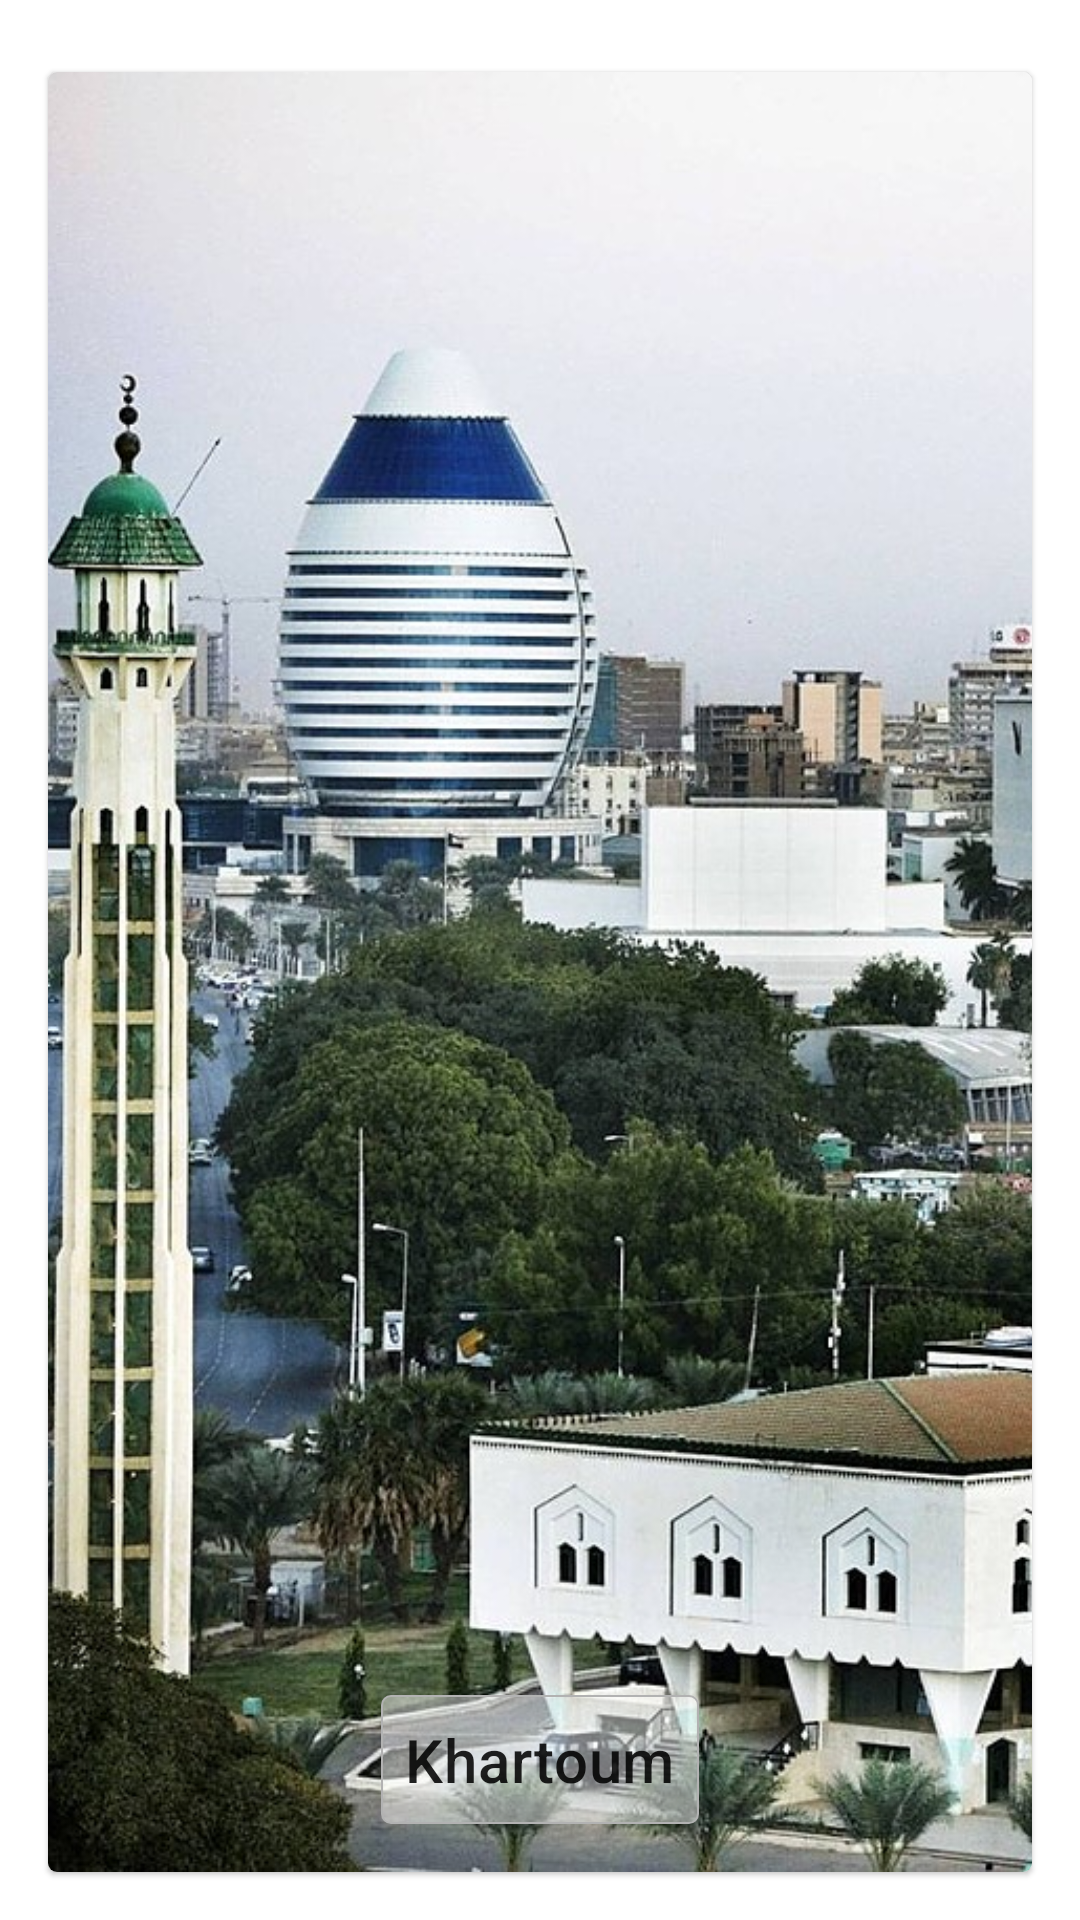

Reconstruct the res/layout file that produces this screen, plus the resources it refers to.
<!-- AndroidManifest.xml: application theme Theme.TourGuide -->
<!-- res/layout/fragment_overview.xml -->
<?xml version="1.0" encoding="utf-8"?>
<androidx.core.widget.NestedScrollView xmlns:android="http://schemas.android.com/apk/res/android"
    xmlns:app="http://schemas.android.com/apk/res-auto"
    xmlns:tools="http://schemas.android.com/tools"
    android:layout_width="match_parent"
    android:layout_height="match_parent"
    android:layout_gravity="center"
    android:clipToPadding="false"
    android:overScrollMode="never"
    android:paddingTop="8dp"
    android:paddingBottom="32dp"
    app:layout_behavior="@string/appbar_scrolling_view_behavior"
    tools:context=".ui.overview.OverviewFragment">

    <LinearLayout
        android:layout_width="match_parent"
        android:layout_height="match_parent"
        android:orientation="vertical">

        <com.google.android.material.card.MaterialCardView
            android:layout_width="match_parent"
            android:layout_height="600dp"
            android:layout_margin="16dp"
            android:elevation="0dp"
            app:cardCornerRadius="3dp">

            <ImageView
                android:layout_width="match_parent"
                android:layout_height="match_parent"
                android:scaleType="centerCrop"
                app:srcCompat="@drawable/overview_background" />

            <TextView
                style="@style/BodyTextStyle"
                android:layout_width="wrap_content"
                android:layout_height="wrap_content"
                android:layout_gravity="center|bottom"
                android:layout_margin="16dp"
                android:text="@string/khartoum"
                android:textAppearance="@style/TextAppearance.MaterialComponents.Headline6" />
        </com.google.android.material.card.MaterialCardView>


        <com.google.android.material.textview.MaterialTextView
            android:id="@+id/overview_textview"
            android:layout_width="match_parent"
            android:layout_height="match_parent"
            android:layout_marginStart="8dp"
            android:layout_marginEnd="8dp"
            android:background="@drawable/overview_text_background"
            android:paddingStart="8dp"
            android:paddingTop="64dp"
            android:paddingEnd="8dp"
            android:paddingBottom="64dp"
            android:text="@string/overview_text"
            android:textAppearance="@style/TextAppearance.MaterialComponents.Body1" />
    </LinearLayout>
</androidx.core.widget.NestedScrollView>
<!-- resources referenced by this layout -->
<resources>
  <!-- drawable overview_background: jpg bitmap (drawable-hdpi, 45894 bytes) -->
  <!-- drawable overview_text_background (drawable) -->
  <?xml version="1.0" encoding="utf-8"?>
  <shape xmlns:android="http://schemas.android.com/apk/res/android">
      <solid android:color="@color/textBackgroundColor" />
      <stroke
          android:width="0.5dp"
          android:color="@color/dividerColor" />
      <corners android:radius="3dp" />
  </shape>
  <string name="khartoum">Khartoum</string>
  <string name="overview_text"> <p>   <b>Khartoum</b> (Arabic: الخرطوم <i>Al-Khartum</i>) is the capital of Sudan and is located where the Blue and White Niles merge to form the Nile. The huge, spread-out city is actually made out of three distinct cities (<b>Khartoum</b>, <b>Khartoum North</b> or <b>Bahri</b>, and <b>Omdurman</b>) which are divided by the Nile and its two arms. The Blue Nile flows between Khartoum and Bahri, the White Nile between Khartoum and Omdurman, and the merged Nile between Bahri and Omdurman. The confluence of the Blue and White Nile, known as Al-Mogran, lies just north of the bridge between Khartoum and Omdurman.
  </p> <br /> <p>Khartoum proper is the seat of the Sudanese government and is the largest of the three cities. The older part of the city lies beside the White Nile while the newer parts, such as Al-Amarat and Khartoum Two, spread out to the south, across the railway line and the ring road, and around the airport runway. The city, both the old part and its newer extensions, is laid out mostly in a grid. Omdurman has a more Middle Eastern atmosphere with maze-like streets and is home to the huge Souq Omdurman. Bahri is largely industrial and residential.
  </p></string>
  <style name="BodyTextStyle">
          <item name="android:layout_width">match_parent</item>
          <item name="android:layout_height">wrap_content</item>
          <item name="android:layout_marginStart">32dp</item>
          <item name="android:layout_marginEnd">16dp</item>
          <item name="android:padding">8dp</item>
          <item name="android:background">@drawable/overview_text_background</item>
          <item name="android:textAppearance">@style/TextAppearance.MaterialComponents.Body1</item>
      </style>
  <style name="Theme.TourGuide" parent="Theme.MaterialComponents.DayNight">
          
          <item name="colorPrimary">@color/purple_500</item>
          <item name="colorPrimaryVariant">@color/purple_700</item>
          <item name="colorOnPrimary">@color/white</item>
          
          <item name="colorSecondary">@color/teal_200</item>
          <item name="colorSecondaryVariant">@color/teal_700</item>
          <item name="colorOnSecondary">@color/black</item>
          
          <item name="android:statusBarColor" tools:targetApi="l">@color/backgroundColor</item>
  
          <item name="android:windowLightStatusBar">true</item>
          
  
          
      </style>
  <color name="textBackgroundColor">#74FFFFFF</color>
  <color name="dividerColor">#B2B2B2</color>
  <color name="purple_500">#FF6200EE</color>
  <color name="purple_700">#FF3700B3</color>
  <color name="white">#ffFFFFFF</color>
  <color name="teal_200">#FF03DAC5</color>
  <color name="teal_700">#FF018786</color>
  <color name="black">#FF000000</color>
  <color name="backgroundColor">#ffFFFFFF</color>
</resources>
